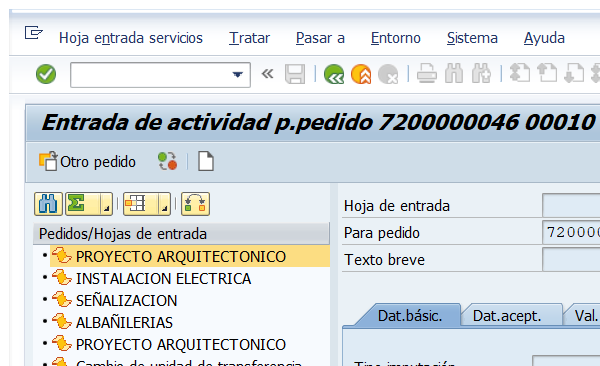
Workflow: SAP_Transacción ML81N

Step 1: Attach Window Otro pedido on the element in window 'Entrada de actividad p.pedido *' (saplogon.exe)

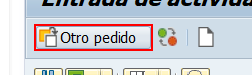
Step 2: click on 'GuiButton  btn[17]'

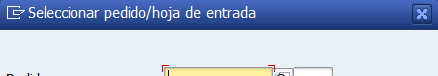
Step 3: Attach Window Numero de pedido on the dialog in window 'Seleccionar pedido/hoja de entrada' (saplogon.exe)

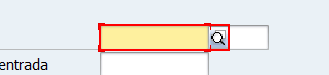
Step 4: type [in_NumeroPedido]

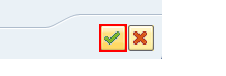
Step 5: click
